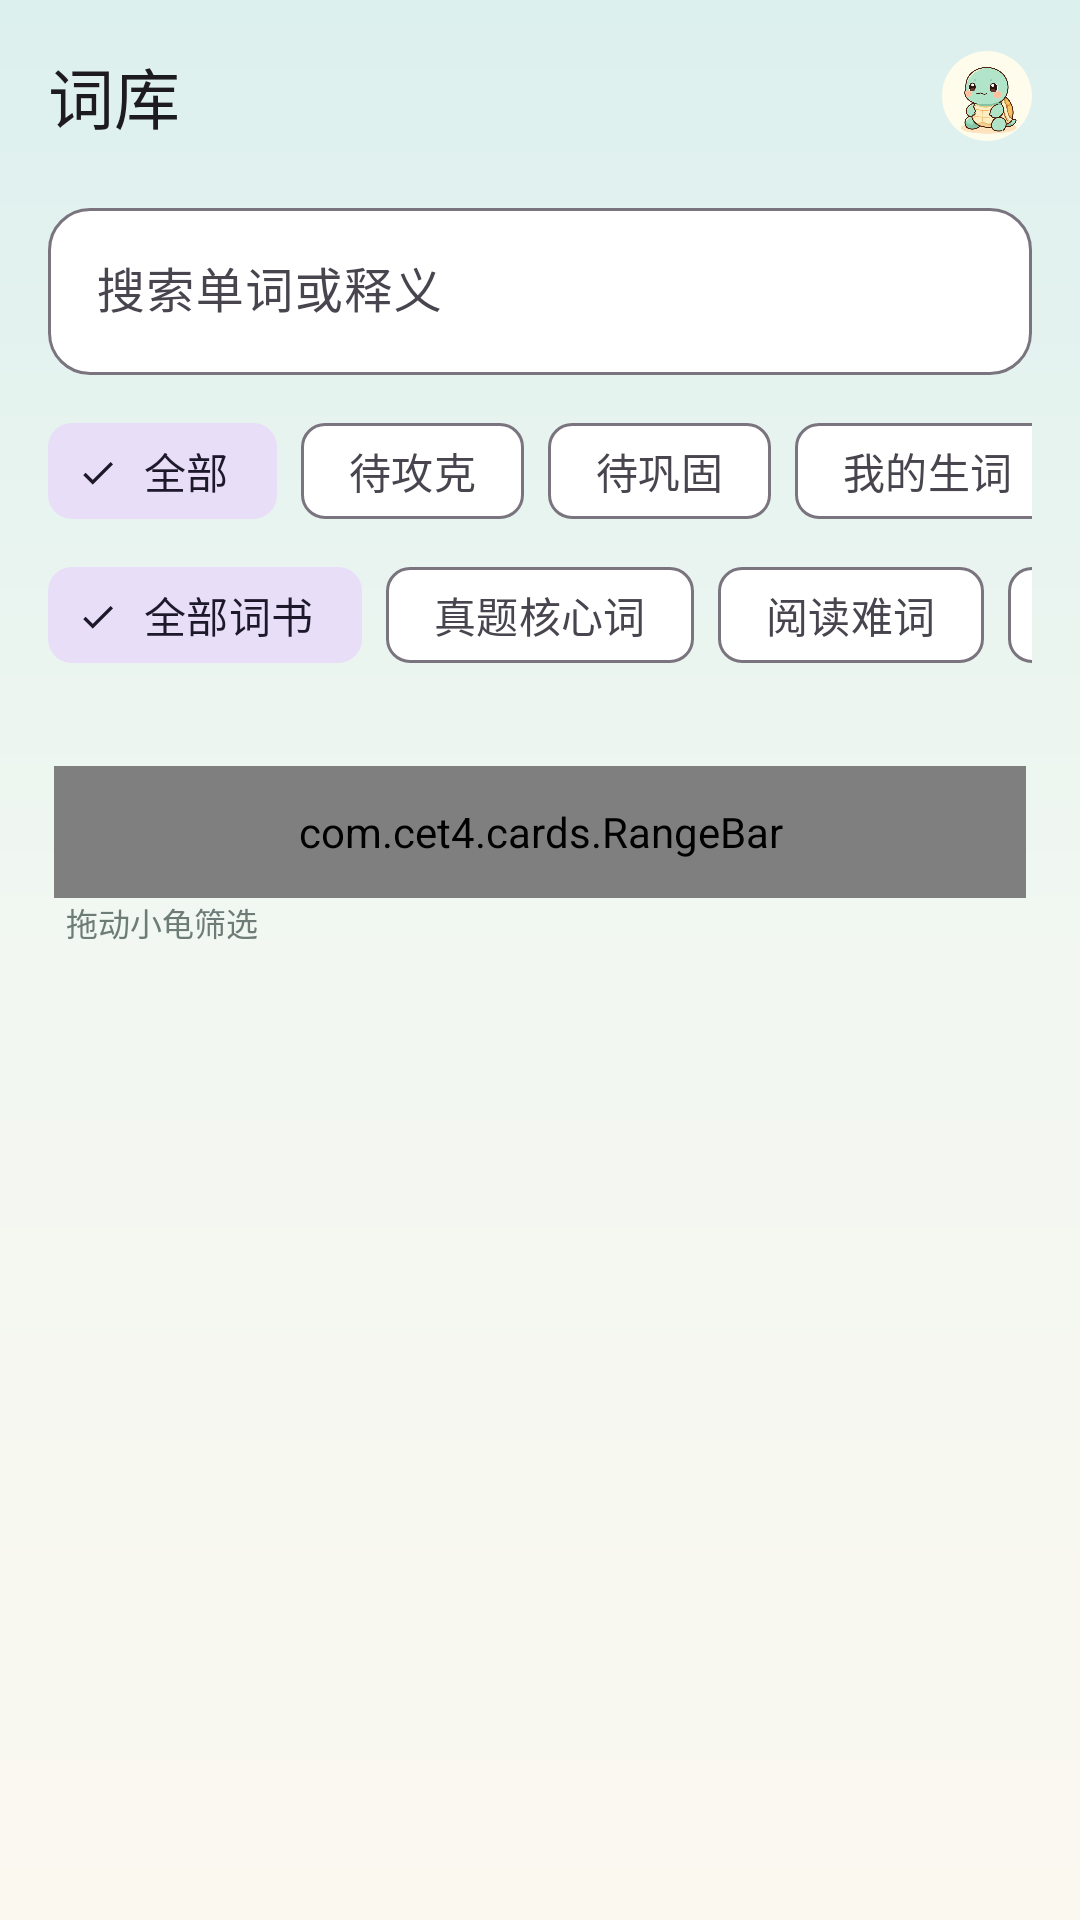

Here is an Android app screen rendered from its layout file. Give the layout XML and the strings, colors and styles it references.
<!-- AndroidManifest.xml: application theme Theme.CET4Cards -->
<!-- res/layout/activity_library.xml -->
<?xml version="1.0" encoding="utf-8"?>

<LinearLayout xmlns:android="http://schemas.android.com/apk/res/android"
    xmlns:app="http://schemas.android.com/apk/res-auto"
    android:layout_width="match_parent"
    android:layout_height="match_parent"
    android:background="@drawable/bg_page"
    android:orientation="vertical">

    <com.google.android.material.appbar.MaterialToolbar
        android:id="@+id/toolbar"
        android:layout_width="match_parent"
        android:layout_height="?attr/actionBarSize"
        android:background="@android:color/transparent"
        app:title="@string/library">

        <com.google.android.material.imageview.ShapeableImageView
            android:layout_width="30dp"
            android:layout_height="30dp"
            android:layout_gravity="end"
            android:layout_marginEnd="16dp"
            android:contentDescription="@null"
            android:scaleType="centerCrop"
            android:src="@drawable/ic_turtle"
            app:shapeAppearanceOverlay="@style/CircleImage" />
    </com.google.android.material.appbar.MaterialToolbar>

    <com.google.android.material.textfield.TextInputLayout
        style="@style/Widget.Material3.TextInputLayout.OutlinedBox"
        android:layout_width="match_parent"
        android:layout_height="wrap_content"
        android:layout_marginLeft="16dp"
        android:layout_marginRight="16dp"
        android:hint="@string/search_hint"
        app:boxBackgroundColor="@color/card"
        app:boxCornerRadiusBottomEnd="14dp"
        app:boxCornerRadiusBottomStart="14dp"
        app:boxCornerRadiusTopEnd="14dp"
        app:boxCornerRadiusTopStart="14dp">

        <com.google.android.material.textfield.TextInputEditText
            android:id="@+id/etSearch"
            android:layout_width="match_parent"
            android:layout_height="wrap_content"
            android:imeOptions="actionSearch"
            android:inputType="text"
            android:maxLines="1" />
    </com.google.android.material.textfield.TextInputLayout>

    <HorizontalScrollView
        android:layout_width="match_parent"
        android:layout_height="wrap_content"
        android:paddingLeft="16dp"
        android:paddingTop="8dp"
        android:paddingRight="16dp"
        android:scrollbars="none">

        <com.google.android.material.chip.ChipGroup
            android:id="@+id/filterGroup"
            android:layout_width="wrap_content"
            android:layout_height="wrap_content"
            app:selectionRequired="true"
            app:singleSelection="true">

            <com.google.android.material.chip.Chip
                android:id="@+id/fAll"
                style="@style/Widget.Material3.Chip.Filter"
                android:layout_width="wrap_content"
                android:layout_height="wrap_content"
                android:checkable="true"
                android:checked="true"
                android:text="@string/filter_all" />

            <com.google.android.material.chip.Chip
                android:id="@+id/fHard"
                style="@style/Widget.Material3.Chip.Filter"
                android:layout_width="wrap_content"
                android:layout_height="wrap_content"
                android:checkable="true"
                android:text="@string/filter_hard" />

            <com.google.android.material.chip.Chip
                android:id="@+id/fFuzzy"
                style="@style/Widget.Material3.Chip.Filter"
                android:layout_width="wrap_content"
                android:layout_height="wrap_content"
                android:checkable="true"
                android:text="@string/filter_fuzzy" />

            <com.google.android.material.chip.Chip
                android:id="@+id/fMine"
                style="@style/Widget.Material3.Chip.Filter"
                android:layout_width="wrap_content"
                android:layout_height="wrap_content"
                android:checkable="true"
                android:text="@string/filter_mine" />

            <com.google.android.material.chip.Chip
                android:id="@+id/fKnown"
                style="@style/Widget.Material3.Chip.Filter"
                android:layout_width="wrap_content"
                android:layout_height="wrap_content"
                android:checkable="true"
                android:text="@string/filter_known" />
        </com.google.android.material.chip.ChipGroup>
    </HorizontalScrollView>

    <HorizontalScrollView
        android:layout_width="match_parent"
        android:layout_height="wrap_content"
        android:paddingLeft="16dp"
        android:paddingRight="16dp"
        android:scrollbars="none">

        <com.google.android.material.chip.ChipGroup
            android:id="@+id/bookGroup"
            android:layout_width="wrap_content"
            android:layout_height="wrap_content"
            app:selectionRequired="true"
            app:singleSelection="true">

            <com.google.android.material.chip.Chip
                android:id="@+id/bAll"
                style="@style/Widget.Material3.Chip.Filter"
                android:layout_width="wrap_content"
                android:layout_height="wrap_content"
                android:checkable="true"
                android:checked="true"
                android:text="@string/book_all" />

            <com.google.android.material.chip.Chip
                android:id="@+id/bC4"
                style="@style/Widget.Material3.Chip.Filter"
                android:layout_width="wrap_content"
                android:layout_height="wrap_content"
                android:checkable="true"
                android:text="@string/book_c4" />

            <com.google.android.material.chip.Chip
                android:id="@+id/bRead"
                style="@style/Widget.Material3.Chip.Filter"
                android:layout_width="wrap_content"
                android:layout_height="wrap_content"
                android:checkable="true"
                android:text="@string/book_read" />

            <com.google.android.material.chip.Chip
                android:id="@+id/bFreq"
                style="@style/Widget.Material3.Chip.Filter"
                android:layout_width="wrap_content"
                android:layout_height="wrap_content"
                android:checkable="true"
                android:text="@string/book_freq" />

            <com.google.android.material.chip.Chip
                android:id="@+id/bRand"
                style="@style/Widget.Material3.Chip.Filter"
                android:layout_width="wrap_content"
                android:layout_height="wrap_content"
                android:checkable="true"
                android:text="@string/book_rand" />
        </com.google.android.material.chip.ChipGroup>
    </HorizontalScrollView>

    <TextView
        android:id="@+id/tvCount"
        android:layout_width="match_parent"
        android:layout_height="wrap_content"
        android:paddingLeft="20dp"
        android:paddingTop="10dp"
        android:paddingRight="20dp"
        android:textColor="@color/text_sub"
        android:textSize="12sp" />

    <com.cet4.cards.RangeBar
        android:id="@+id/rangeBar"
        android:layout_width="match_parent"
        android:layout_height="44dp"
        android:layout_marginLeft="18dp"
        android:layout_marginRight="18dp" />

    <LinearLayout
        android:layout_width="match_parent"
        android:layout_height="wrap_content"
        android:layout_marginLeft="22dp"
        android:layout_marginRight="22dp"
        android:layout_marginBottom="6dp"
        android:orientation="horizontal">

        <TextView
            android:layout_width="0dp"
            android:layout_height="wrap_content"
            android:layout_weight="1"
            android:text="@string/range_hint"
            android:textColor="@color/text_sub"
            android:textSize="10.5sp" />

        <TextView
            android:id="@+id/tvRange"
            android:layout_width="wrap_content"
            android:layout_height="wrap_content"
            android:textColor="@color/primary_dark"
            android:textSize="10.5sp"
            android:textStyle="bold" />
    </LinearLayout>

    <FrameLayout
        android:layout_width="match_parent"
        android:layout_height="0dp"
        android:layout_weight="1">

        <androidx.recyclerview.widget.RecyclerView
            android:id="@+id/rvWords"
            android:layout_width="match_parent"
            android:layout_height="match_parent"
            android:clipToPadding="false"
            android:paddingLeft="12dp"
            android:paddingRight="12dp"
            android:paddingBottom="20dp" />

        <LinearLayout
            android:id="@+id/emptyBox"
            android:layout_width="match_parent"
            android:layout_height="wrap_content"
            android:layout_gravity="center"
            android:gravity="center_horizontal"
            android:orientation="vertical"
            android:padding="24dp"
            android:visibility="gone">

            <com.google.android.material.imageview.ShapeableImageView
                android:layout_width="132dp"
                android:layout_height="132dp"
                android:contentDescription="@null"
                android:scaleType="centerCrop"
                android:src="@drawable/ic_turtle"
                app:shapeAppearanceOverlay="@style/RoundImage" />

            <TextView
                android:layout_width="wrap_content"
                android:layout_height="wrap_content"
                android:layout_marginTop="16dp"
                android:text="@string/empty_title"
                android:textColor="@color/text"
                android:textSize="14sp"
                android:textStyle="bold" />

            <TextView
                android:layout_width="wrap_content"
                android:layout_height="wrap_content"
                android:layout_marginTop="6dp"
                android:gravity="center"
                android:text="@string/empty_hint"
                android:textColor="@color/text_sub"
                android:textSize="11.5sp" />
        </LinearLayout>
    </FrameLayout>
</LinearLayout>
<!-- resources referenced by this layout -->
<resources>
  <color name="card">#FFFFFF</color>
  <color name="primary_dark">#1F5C62</color>
  <color name="text">#22302E</color>
  <color name="text_sub">#6E7C78</color>
  <!-- drawable bg_page (drawable) -->
  <?xml version="1.0" encoding="utf-8"?>
  <shape xmlns:android="http://schemas.android.com/apk/res/android">
      <gradient
          android:angle="270"
          android:startColor="@color/surface_top"
          android:centerColor="#F2F7F1"
          android:endColor="@color/surface"
          android:type="linear" />
  </shape>
  <!-- drawable ic_turtle: png bitmap (drawable-nodpi, 164363 bytes) -->
  <string name="book_all">全部词书</string>
  <string name="book_c4">真题核心词</string>
  <string name="book_freq">高频词汇</string>
  <string name="book_rand">乱序全库</string>
  <string name="book_read">阅读难词</string>
  <string name="empty_hint">试试只输入词根，例如搜 band 找 abandon</string>
  <string name="empty_title">龟龟也没找到这个词</string>
  <string name="filter_all">全部</string>
  <string name="filter_fuzzy">待巩固</string>
  <string name="filter_hard">待攻克</string>
  <string name="filter_known">已掌握</string>
  <string name="filter_mine">我的生词</string>
  <string name="library">词库</string>
  <string name="range_hint">拖动小龟筛选</string>
  <string name="search_hint">搜索单词或释义</string>
  <style name="CircleImage">
          <item name="cornerFamily">rounded</item>
          <item name="cornerSize">50%</item>
      </style>
  <style name="RoundImage">
          <item name="cornerFamily">rounded</item>
          <item name="cornerSize">18dp</item>
      </style>
  <style name="Theme.CET4Cards" parent="Theme.Material3.Light.NoActionBar">
          <item name="colorPrimary">@color/primary</item>
          <item name="colorOnPrimary">#FFFFFF</item>
          <item name="colorPrimaryContainer">@color/primary_container</item>
          <item name="colorOnPrimaryContainer">@color/on_primary_container</item>
          <item name="colorSurface">@color/card</item>
          <item name="colorOnSurface">@color/text</item>
          <item name="android:colorBackground">@color/surface</item>
          <item name="android:statusBarColor">@color/surface_top</item>
          <item name="android:windowLightStatusBar">true</item>
          <item name="android:navigationBarColor">@color/surface</item>
          <item name="materialAlertDialogTheme">@style/Theme.CET4Cards.Dialog</item>
      </style>
  <color name="surface_top">#DCF0EE</color>
  <color name="surface">#FBF8F0</color>
  <color name="primary">#2F7F86</color>
  <color name="primary_container">#DFF0F1</color>
  <color name="on_primary_container">#1F5C62</color>
  <style name="Theme.CET4Cards.Dialog" parent="ThemeOverlay.Material3.MaterialAlertDialog">
          <item name="colorPrimary">@color/primary</item>
          <item name="android:backgroundTint">@color/card</item>
      </style>
</resources>
